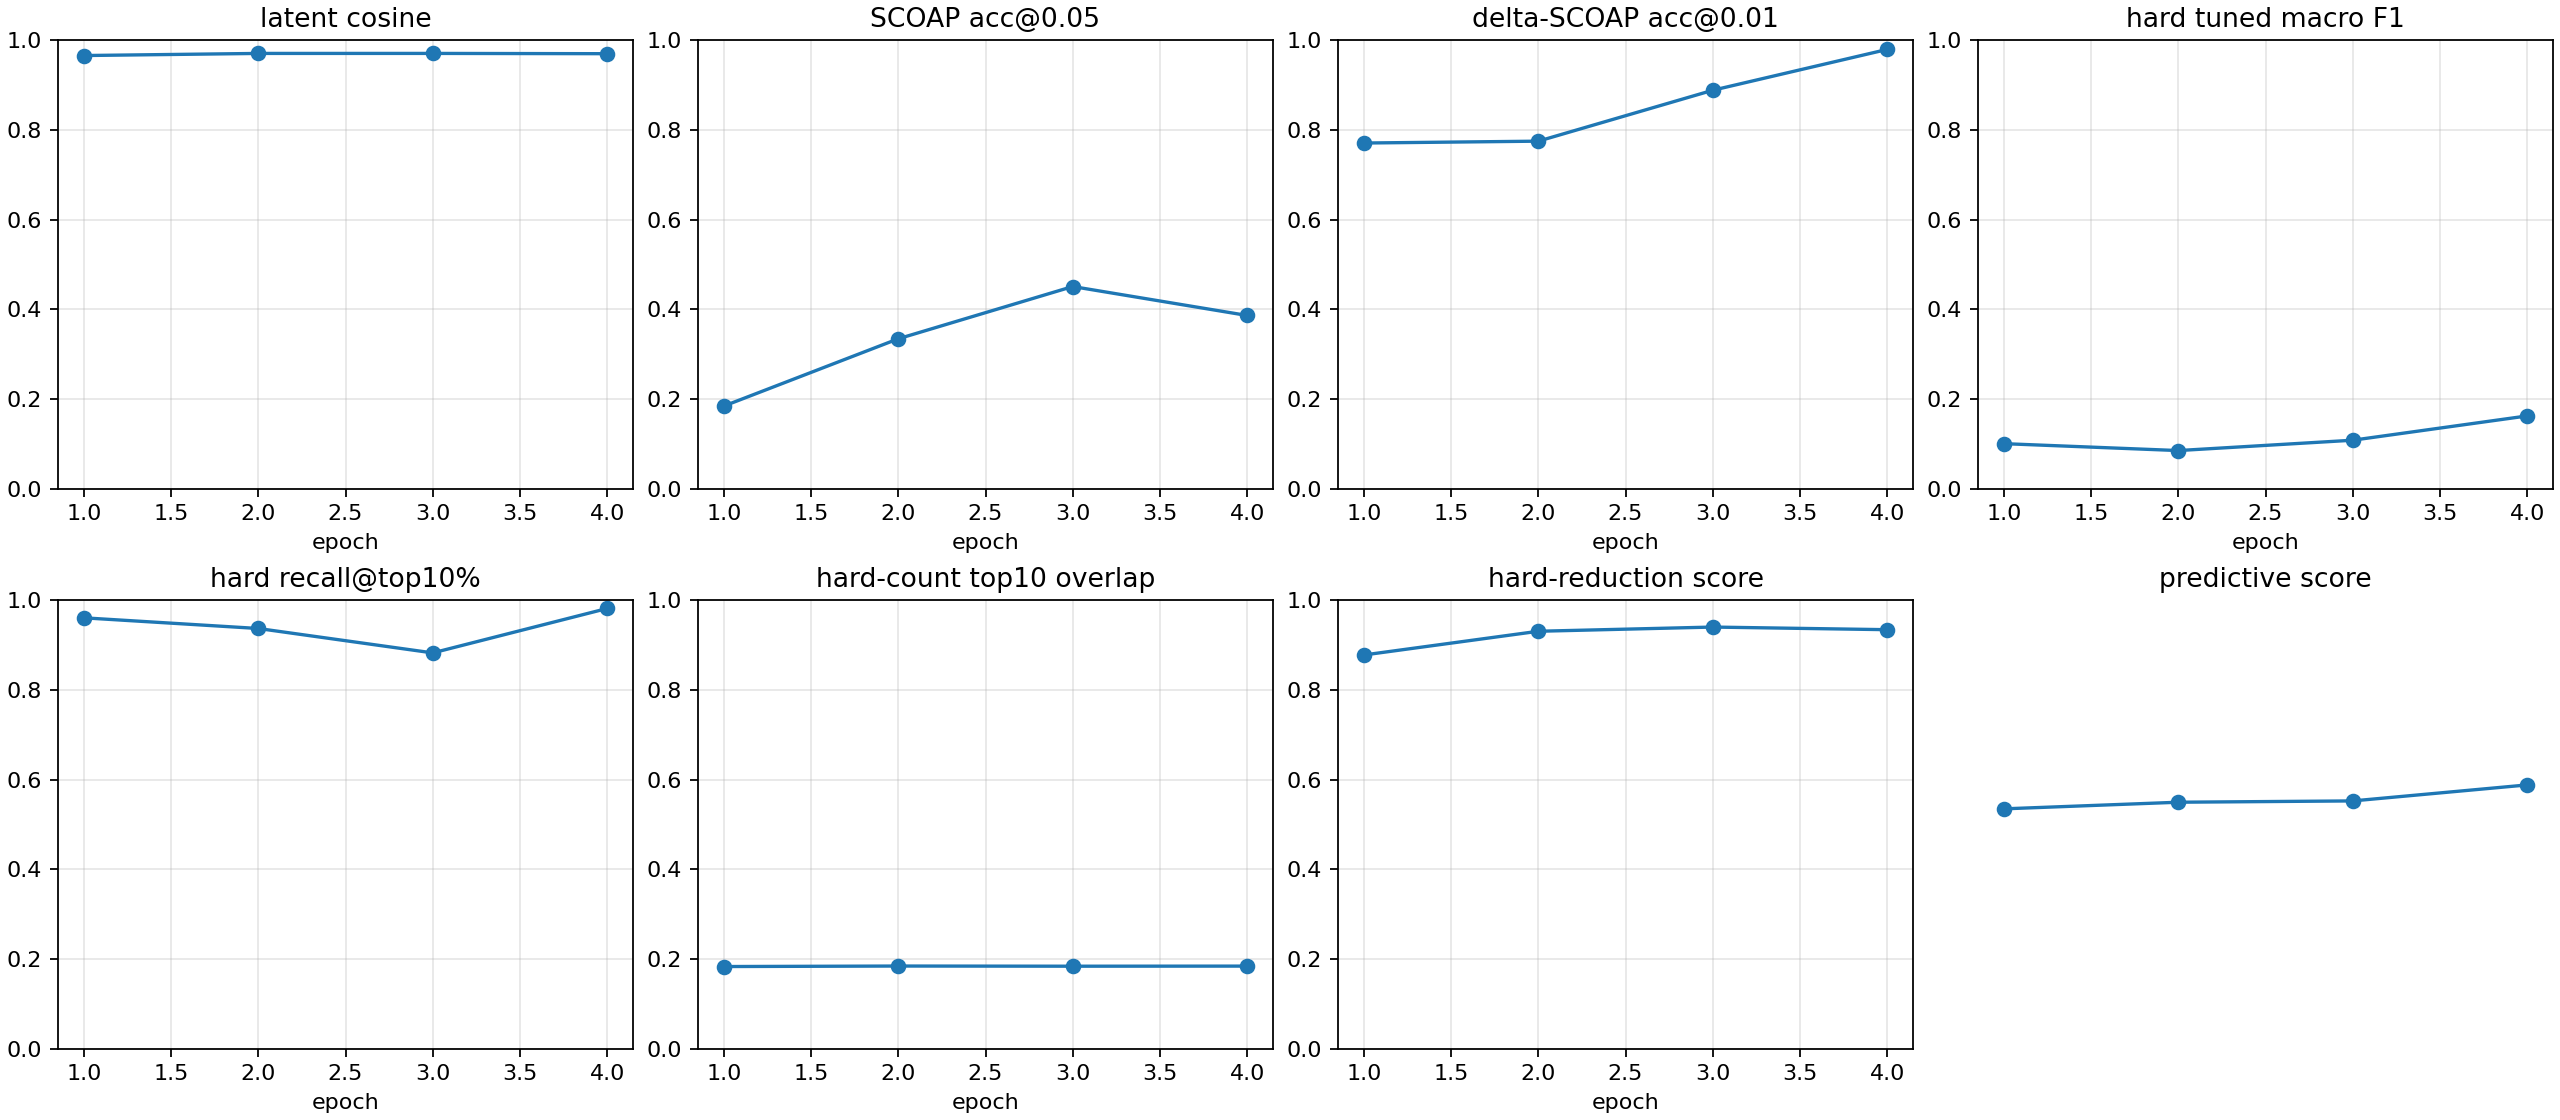

Values plotted in this chart, from the file beside it:
checkpoint, epoch, samples, latent_smooth_l1, scoap_mae, delta_scoap_mae, hard_bce, hard_sa0_precision, hard_sa0_recall, hard_sa0_f1, hard_sa0_pr_auc, hard_sa1_precision, hard_sa1_recall, hard_sa1_f1, hard_sa1_pr_auc, hard_macro_f1, hard_macro_f1_tuned, hard_threshold_sa0, hard_threshold_sa1, hard_micro_accuracy, hard_recall_at_top_1pct, hard_recall_at_top_5pct, hard_recall_at_top_10pct, hard_count_mae
autoresearch/predictive-main-260625-1211…, 1, 512, 0.0726, 0.1192, 0.006721, 0.646, 0.02922, 0.6923, 0.05607, 0.06624, 0.02944, 0.987, 0.05718, 0.1152, 0.05663, 0.1008, 0.95, 0.95, 0.8156, 0.2956, 0.3501, 0.9603, 0.5162
autoresearch/predictive-main-260625-1211…, 2, 512, 0.0591, 0.07726, 0.006596, 0.5686, 0.01199, 0.9231, 0.02367, 0.05701, 0.03536, 0.9939, 0.06829, 0.1818, 0.04598, 0.08537, 0.95, 0.95, 0.8435, 0.3291, 0.6528, 0.9365, 0.5225
autoresearch/predictive-main-260625-1211…, 3, 512, 0.05882, 0.07463, 0.004942, 0.4628, 0.01802, 0.9231, 0.03535, 0.05001, 0.04147, 0.9918, 0.07962, 0.1701, 0.05748, 0.1084, 0.95, 0.95, 0.8684, 0.3218, 0.3633, 0.8822, 0.517
autoresearch/predictive-main-260625-1211…, 4, 512, 0.05998, 0.07193, 0.003114, 0.2152, 0.02885, 0.6923, 0.05538, 0.06017, 0.07857, 0.9836, 0.1455, 0.2251, 0.1004, 0.1625, 0.95, 0.95, 0.9338, 0.3325, 0.6991, 0.9811, 0.5045
autoresearch/predictive-main-260625-1211…, -2, 512, 0.05998, 0.07193, 0.003114, 0.2152, 0.02885, 0.6923, 0.05538, 0.06017, 0.07857, 0.9836, 0.1455, 0.2251, 0.1004, 0.1625, 0.95, 0.95, 0.9338, 0.3325, 0.6991, 0.9811, 0.5045
autoresearch/predictive-main-260625-1211…, -1, 512, 0.05998, 0.07193, 0.003114, 0.2152, 0.02885, 0.6923, 0.05538, 0.06017, 0.07857, 0.9836, 0.1455, 0.2251, 0.1004, 0.1625, 0.95, 0.95, 0.9338, 0.3325, 0.6991, 0.9811, 0.5045
